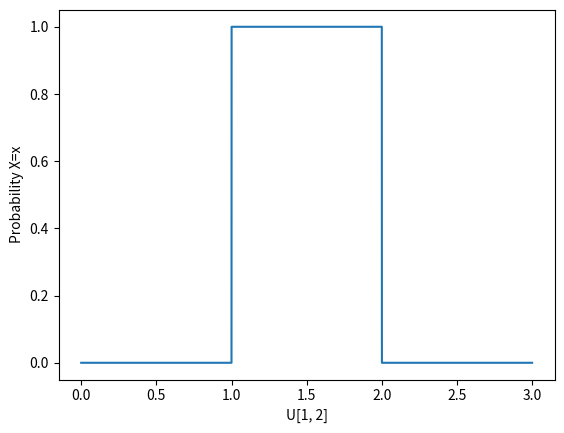
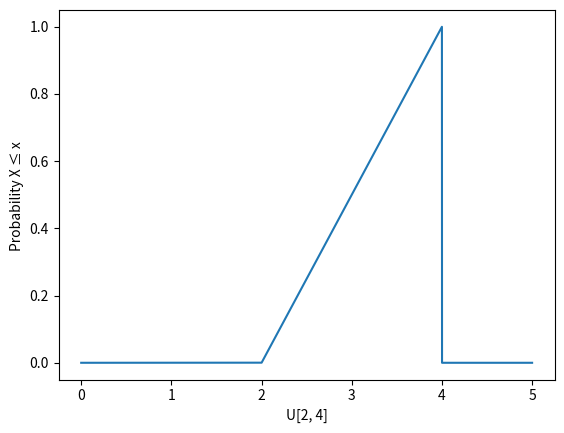
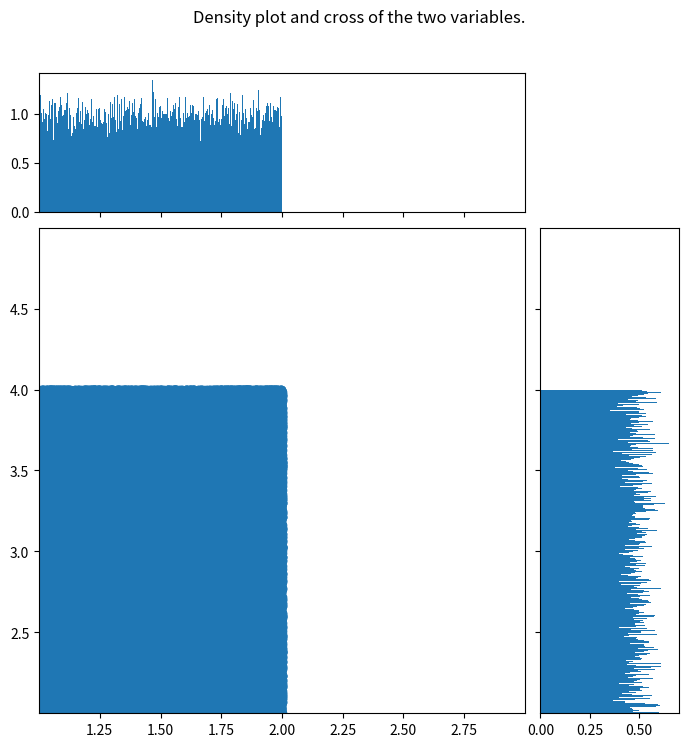
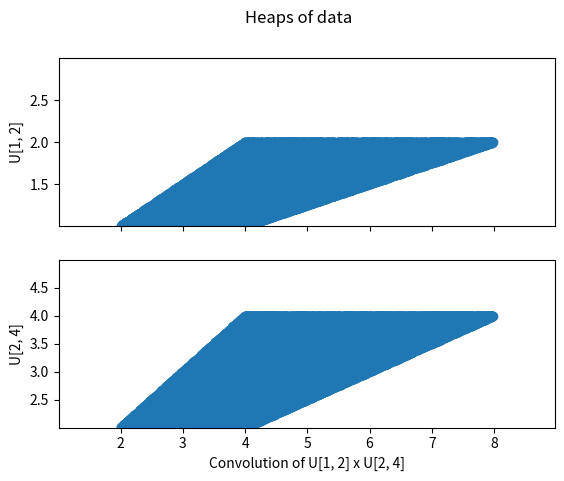

Here is the Python script that generated these plots, in order:
import math
import random as rd
from abc import ABC, abstractmethod

import matplotlib.pyplot as plt
import numpy as np
import scipy.stats as st

DP = 3
"""
Abstract class representing the basic methods a distribution needs
"""
class Variable(ABC):
    @property
    @abstractmethod
    def continuous(self):
        pass

    @abstractmethod
    def get_region(self):
        pass

    @abstractmethod
    def pdf(self, x: float) -> float:
        pass

    def cdf(self, x: float):
        pmf = [self.pdf(i) for i in range(0, int(x))]
        return sum(pmf)

    def prob_between(self, x: float, y: float):
        return self.cdf(y)-self.cdf(x)

    @abstractmethod
    def trial(self) -> float:
        pass
    @abstractmethod
    def __str__(self):
        pass

# Additional functionality, specifying what tile to add the pdf to in the case of multiple graphs
    """
    Notes for functionality:
    If just inputting min and max, you get a figure with the axes.
    However, if you want to add it to an existing figure (e.g a collection of graphs), \n
    input the figure object and specify its geometry.
    - accepts matplotlib kwargs.
    - Continuous variables use a pyplot plot
    - Discrete variables use a bar plot
    Requires the figure to have a gridspec. If triple digit specifications are entered, a new gridspec is made \n
    and the graph is plotted to the requested square.
    """
    def graph_pdf(self, minim: float, maxim: float, fig=None, geometry=None, titles=False, **kwargs):
        if geometry is None:
            geometry = 111
        if fig is None:
            fig = plt.figure()
        ax = fig.add_subplot(geometry)
        if titles:
            ax.set_xlabel(str(self))
            ax.set_ylabel("Probability X=x")
        if self.continuous:
            x1 = np.linspace(minim, maxim, 10 ** 5)
            pdf = [self.pdf(i) for i in x1]
            ax.plot(x1, pdf, **kwargs)
        else:
            x1 = [i for i in range(int(minim), int(maxim) + 1)]
            pmf = [self.pdf(i) for i in x1]
            ax.bar(x1, pmf, width=1, **kwargs)
        return fig

    def graph_cdf(self, minim: float, maxim: float, fig=None, geometry=None, titles=False,  **kwargs):
        if fig is None:
            fig = plt.figure()
        if geometry is None:
            geometry = 111
        ax = fig.add_subplot(geometry)
        if titles:
            ax.set_xlabel(str(self))
            ax.set_ylabel("Probability X \u2264 x ")
        if self.continuous:
            x1 = np.linspace(minim, maxim, 10 ** 5)
            cdf = [self.cdf(i) for i in x1]
            ax.plot(x1, cdf, **kwargs)
        else:
            bot, top = self.get_region()
            cdf = [self.pdf(bot)]
            x1 = [i for i in range(bot, int(maxim)+1)]
            for i in range(1, len(x1)):
                cdf.append(cdf[i-1]+self.pdf(i))
            ax.bar(x1, cdf, width=1, **kwargs)
        return fig


class Exponential(Variable):
    continuous = True
    def __init__(self, rate: float):
        self.rate = rate

    def get_region(self):
       return 0, 10**6

    def pdf(self, x: float):
        return 0 if x <= 0 else self.rate * np.e ** (-self.rate * x)

    def cdf(self, x: float) -> float:
        return 0 if x <= 0 else 1 - np.e ** (-self.rate * x)

    def trial(self) -> float:
        return -np.log(-rd.random() + 1) / self.rate

    def __str__(self):
        return "Exp({0})".format(round(self.rate, DP))


class Uniform(Variable):
    continuous = True

    def __init__(self, minim, maxim):
        self.max = maxim
        self.min = minim

    def get_region(self):
        return self.min, self.max

    def pdf(self, x: float) -> float:
        return 1/(self.max-self.min) if self.min <= x <= self.max else 0

    def cdf(self, x: float)-> float:
        return (x-self.min)/(self.max-self.min) if self.min <= x <= self.max else 0

    def trial(self) -> float:
        return rd.uniform(self.min, self.max)

    def __str__(self):
        return "U[{}, {}]".format(self.min, self.max)


class Normal(Variable):
    continuous = True

    def __init__(self, mean: float, deviation: float):
        self.mean = mean
        self.sd = deviation

    def get_region(self):
        return 10**6, 10**6

    def pdf(self, x: float) -> float:
        return 1/(self.sd*np.sqrt(2*np.pi)) * math.e**(-1/2*((x-self.mean)/self.sd)**2)

    def cdf(self, x: int):
        x = (x-self.mean)/self.sd
        return st.norm.cdf(x, loc=0, scale=1)

    def trial(self) -> float:
        return st.norm.rvs(loc=self.mean, scale=self.sd)

    def __str__(self):
        return "N({0},{1}\u00b2)".format(round(self.mean, 3), round(self.sd, DP))


class Poisson(Variable):
    continuous = False

    def __init__(self, rate: float):
        self.rate = rate

    def get_region(self):
        return 0, self.rate * 10**5

    def pdf(self, x: int):
        if x % 1 != 0 or x < 0:
            return 0
        else:
            return np.e ** (-self.rate) * self.rate ** x / math.factorial(x)

    def trial(self) -> int:
        found = False
        trial = rd.random()
        val = 0
        next = self.cdf(val+1)
        current = self.cdf(val)
        old = 0
        if current <= trial < self.cdf(val+1):
            return val
        val += 1
        "Loop depth here could be a problem"
        while not found:
            old = current
            current = next
            next = self.cdf(val+1)
            if old <= trial < next:
                return val
            val += 1

    def __str__(self):
        return "Poi({0})".format(round(self.rate, DP))


class Bernoulli(Variable):
    continuous = False

    def __init__(self, prob):
        self.prob = prob

    def get_region(self):
        return 0, 1

    def trial(self):
        if rd.random() <= self.prob:
            return 1
        return 0

    def pdf(self, x: int):
        return self.prob ** x * (1 - self.prob) ** (1 - x)

    def cdf(self, x: int):
        return x

    def __str__(self):
        return "Ber({0})".format(self.prob)


class Binomial(Variable):
    continuous = False

    def __init__(self, trials: int, prob: float):
        self.prob = prob
        self.trials = trials

    def get_region(self):
        return 0, self.trials

    def trial(self):
        event = Bernoulli(self.prob)
        return sum([event.trial() for i in range(0, self.trials)])

    def pdf(self, x: int):
        return math.comb(self.trials, x) * self.prob ** x * (1 - self.prob) ** (self.trials-x)

    def __str__(self):
        return "Bin({0}, {1})".format(self.trials, round(self.prob,DP))


def graph_supported_region(var1, var2):
    #Generating the supported region through inverse-transform processes
    var1_trials = [var1.trial() for _ in range(10**5)]
    var2_trials = [var2.trial() for _ in range(10**5)]
    convolution_trials = [var1_trials[i]*var2_trials[i] for i in range(len(var1_trials))]

    #Creating the figures used
    fig1 = plt.figure(figsize=(8, 8))
    fig1.suptitle("Density plot and cross of the two variables.")
    fig, axs = plt.subplots(2, sharex="col")
    fig.suptitle("Heaps of data")
    #Edits the ratio of histograms to scatter, the number of graphs etc
    gs = fig1.add_gridspec(2, 2, width_ratios=(7, 2), height_ratios=(2, 7),
                          left=0.1, right=0.9, bottom=0.1, top=0.9,
                          wspace=0.05, hspace=0.05)
    # Settings to set the scope of the plot
    var1_lim, var1_max = min(var1_trials), max(var1_trials)
    var2_lim, var2_max = min(var2_trials), max(var2_trials)

    # Adding the plots
    # The marginal dist vs the convolution for each variable
    axs[0].scatter(convolution_trials, var1_trials)
    axs[0].set_ylabel(str(var1))
    axs[1].scatter(convolution_trials, var2_trials)
    axs[1].set_ylabel(str(var2))
    axs[1].set_xlabel("Convolution of {0}".format("{0} x {1}".format(str(var1),str(var2))))

    # The density of each variable alongside the convolution
    ax = fig1.add_subplot(gs[1, 0])
    ax_histx = fig1.add_subplot(gs[0, 0], sharex=ax)
    ax_histy = fig1.add_subplot(gs[1, 1], sharey=ax)
    ax_histx.tick_params(axis="x", labelbottom=False)
    ax_histy.tick_params(axis="y", labelleft=False)

    ax.set_xlim(var1_lim, var1_max + 1)
    ax.set_ylim(var2_lim, var2_max + 1)

    if var1.continuous:
        ax_histx.hist(var1_trials, density=True, bins=10**3)
    else:
        ax_histx.hist(var1_trials, density=True)
    if var2.continuous:
        ax_histy.hist(var2_trials, density=True, orientation="horizontal", bins=10**3)
    else:
        ax_histy.hist(var2_trials, density=True, orientation="horizontal")

    ax.scatter(var1_trials, var2_trials)

    #Setting the limits
    axs[0].set_xlim(min(convolution_trials)-1, max(convolution_trials) + 1)
    axs[0].set_ylim(var1_lim, var1_max + 1)
    axs[1].set_ylim(var2_lim, var2_max + 1)

    fig.show()
    fig1.show()
    return fig, fig1


def convolution3d(var1,var2):
    fig = plt.figure()
    ax = plt.axes(projection="3d")
    var1_trials = [var1.trial() for i in range(10 ** 5)]
    var2_trials = [var2.trial() for i in range(10 ** 5)]
    convolution_trials = [var1_trials[i] * var2_trials[i] for i in range(len(var1_trials))]
    ax.scatter3D(var1_trials, var2_trials, convolution_trials)
    ax.set_xlabel(str(var1))
    ax.set_ylabel(str(var2))
    ax.set_zlabel("Convolution of {} and {}".format(str(var1), str(var2)))
    return fig


def main():
   # a = Normal(0, 1)
    #b = Exponential(1/10)
   # fig, fig1 = graph_supported_region(a, b)
   # fig.show()
    #fig1.show()
    a = Uniform(1, 2)
    b = Uniform(2, 4)
    a.graph_pdf(0, 3,titles=True).show()
    b.graph_cdf(0, 5, titles=True).show()
    graph_supported_region(a, b)

if __name__ == '__main__':
    main()
